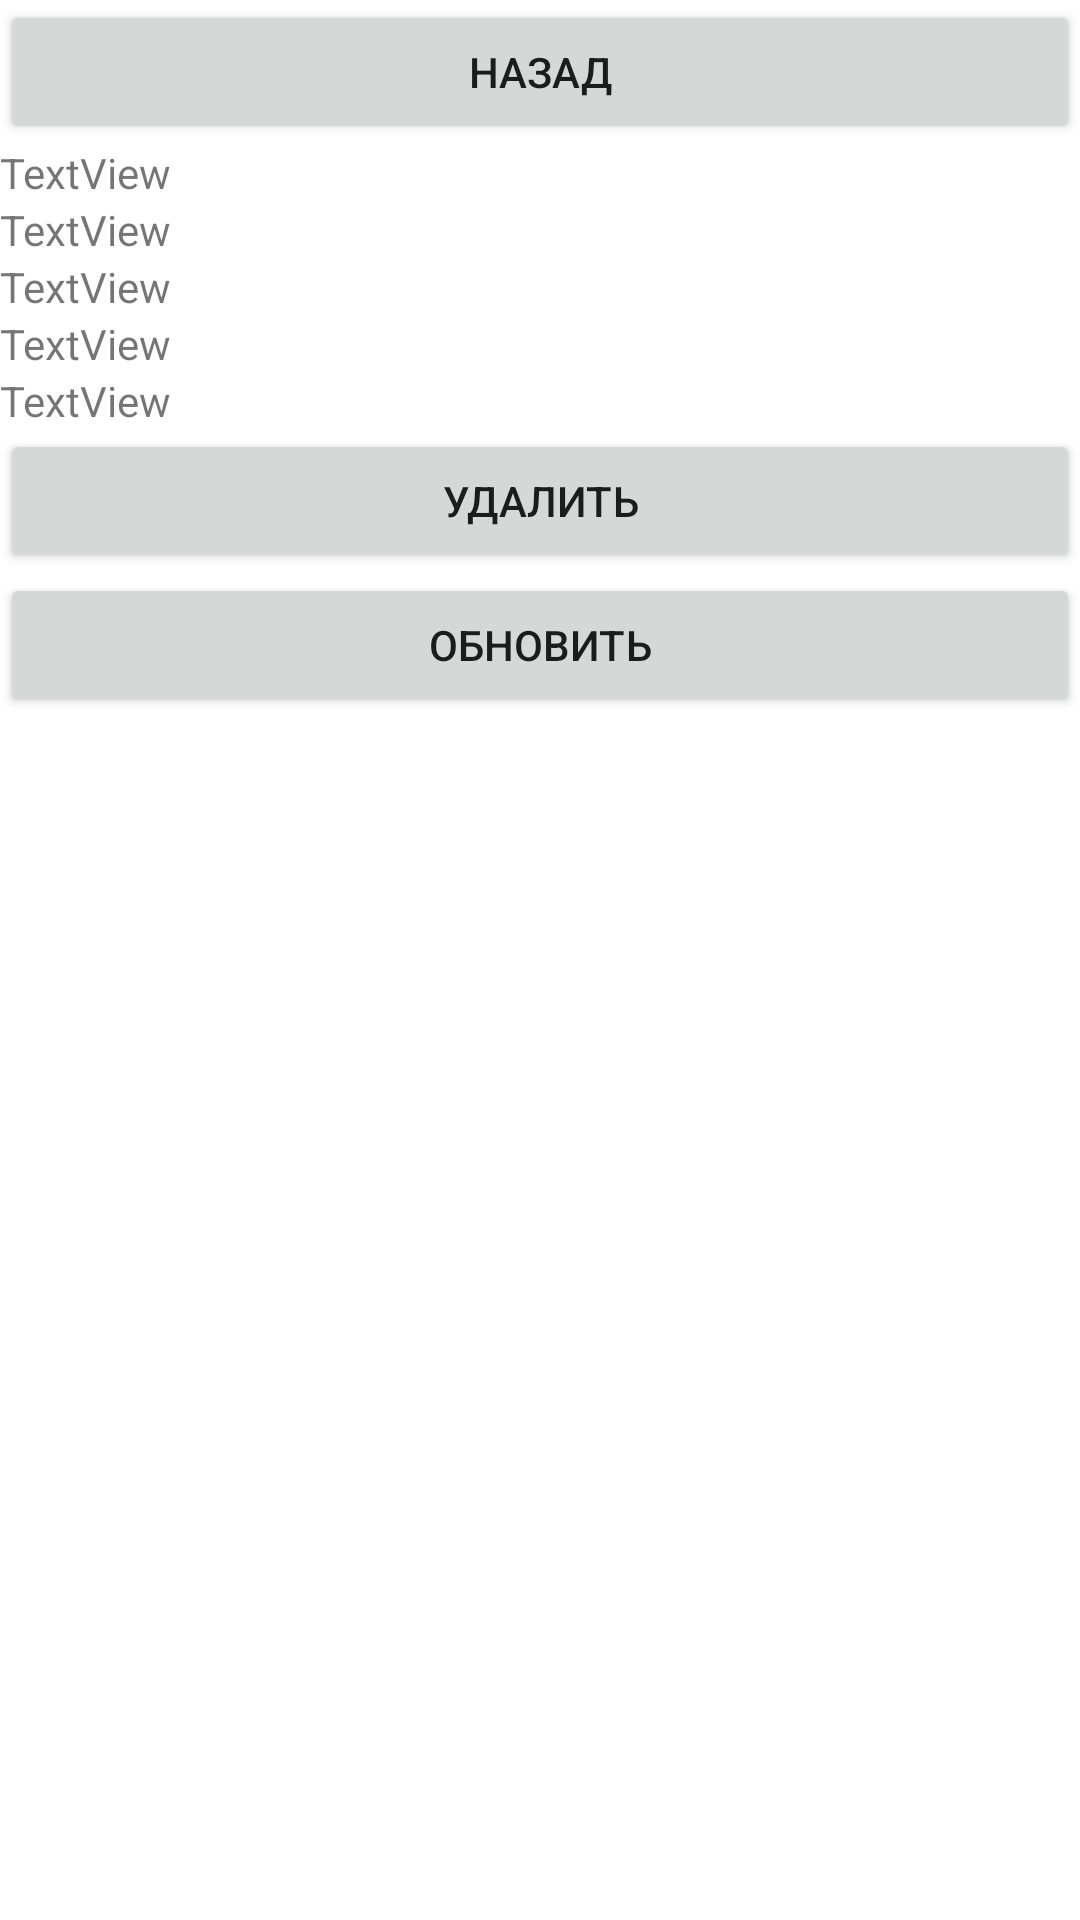

Write the Android layout XML for this screen, with the resource values it uses.
<!-- AndroidManifest.xml: application theme Theme.Gamerecords -->
<!-- res/layout/activity_details.xml -->
<?xml version="1.0" encoding="utf-8"?>
<LinearLayout xmlns:android="http://schemas.android.com/apk/res/android"
    xmlns:app="http://schemas.android.com/apk/res-auto"
    xmlns:tools="http://schemas.android.com/tools"
    android:layout_width="match_parent"
    android:layout_height="match_parent"
    android:orientation="vertical"
    tools:context=".views.DetailsActivity">

    <Button
        android:id="@+id/buttonActivityDetailsBack"
        android:layout_width="match_parent"
        android:layout_height="wrap_content"
        android:text="Назад" />

    <TextView
        android:id="@+id/textViewActivityDetailsNickname"
        android:layout_width="match_parent"
        android:layout_height="wrap_content"
        android:text="TextView" />

    <TextView
        android:id="@+id/textViewActivityDetailsScore"
        android:layout_width="match_parent"
        android:layout_height="wrap_content"
        android:text="TextView" />

    <TextView
        android:id="@+id/textViewActivityDetailsGame"
        android:layout_width="match_parent"
        android:layout_height="wrap_content"
        android:text="TextView" />

    <TextView
        android:id="@+id/textViewActivityDetailsDateTime"
        android:layout_width="match_parent"
        android:layout_height="wrap_content"
        android:text="TextView" />

    <TextView
        android:id="@+id/textViewActivityDetailsCountry"
        android:layout_width="match_parent"
        android:layout_height="wrap_content"
        android:text="TextView" />

    <Button
        android:id="@+id/buttonActivityDetailsDelete"
        android:layout_width="match_parent"
        android:layout_height="wrap_content"
        android:text="Удалить" />

    <Button
        android:id="@+id/buttonActivityDetailsUpdate"
        android:layout_width="match_parent"
        android:layout_height="wrap_content"
        android:text="Обновить" />
</LinearLayout>
<!-- resources referenced by this layout -->
<resources>
  <style name="Theme.Gamerecords" parent="Theme.MaterialComponents.DayNight.DarkActionBar">
          
          <item name="colorPrimary">@color/purple_500</item>
          <item name="colorPrimaryVariant">@color/purple_700</item>
          <item name="colorOnPrimary">@color/white</item>
          
          <item name="colorSecondary">@color/teal_200</item>
          <item name="colorSecondaryVariant">@color/teal_700</item>
          <item name="colorOnSecondary">@color/black</item>
          
          <item name="android:statusBarColor" tools:targetApi="l">?attr/colorPrimaryVariant</item>
          
      </style>
  <!-- not gathered from this repository: default colours our renderer supplied (Android Studio template values) -->
  <color name="purple_500">#FF6200EE</color>
  <color name="purple_700">#FF3700B3</color>
  <color name="teal_200">#FF03DAC5</color>
  <color name="teal_700">#FF018786</color>
  <color name="black">#FF000000</color>
  <color name="white">#FFFFFFFF</color>
</resources>
